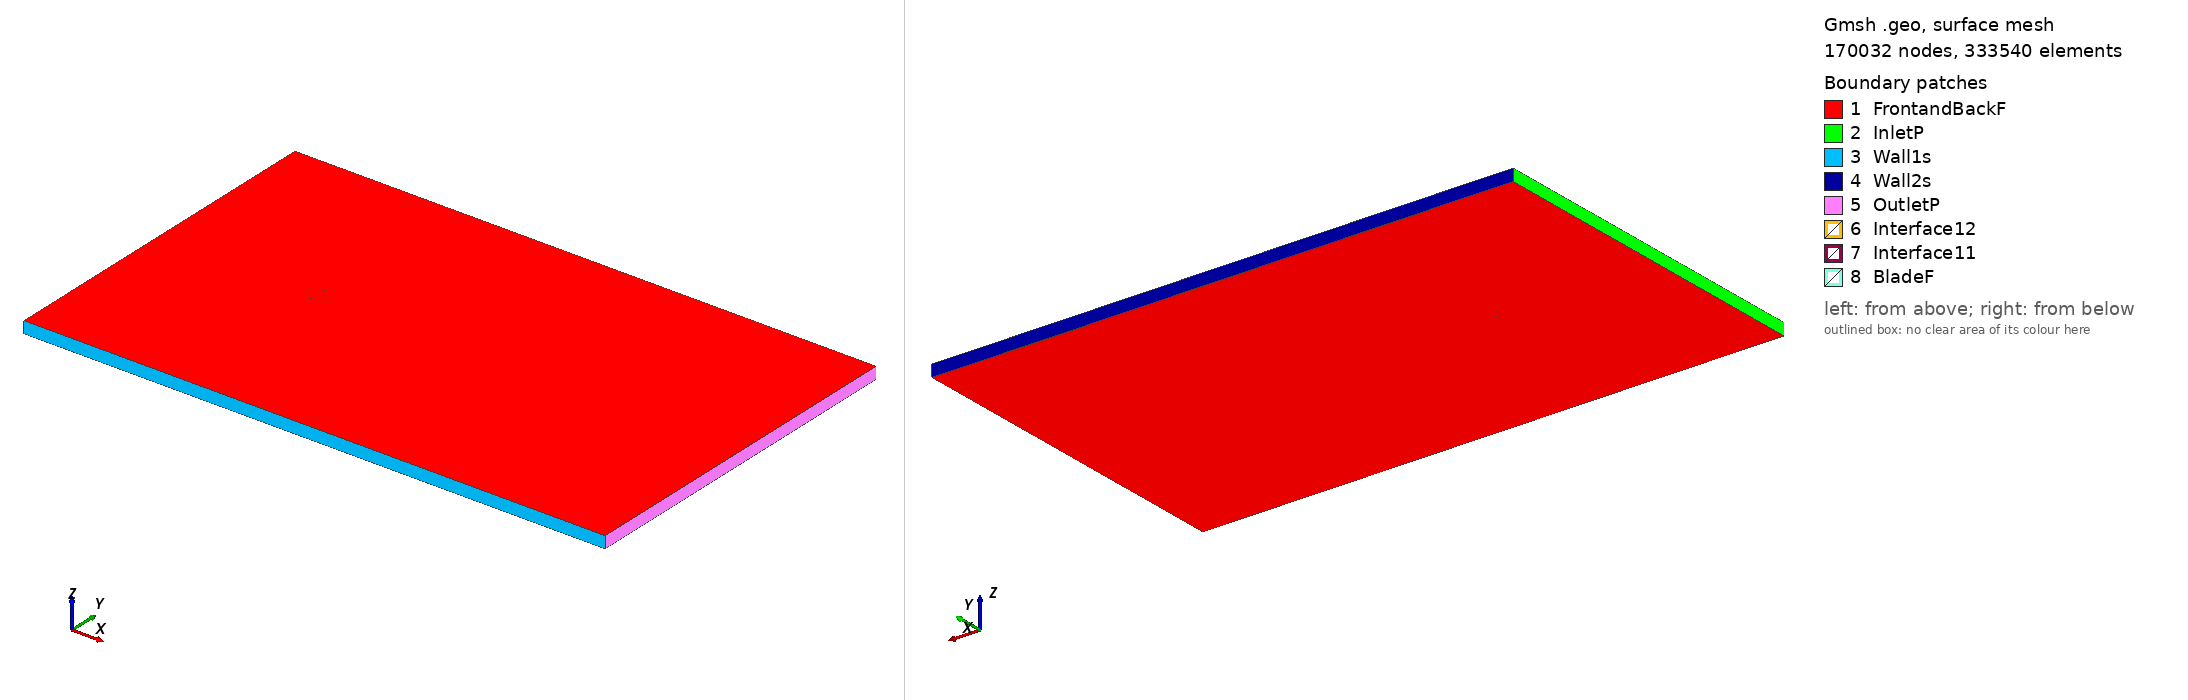

Gmsh geometry script, surface-meshed: 170032 nodes, 333540 surface elements. Boundary patches (legend numbers): 1 FrontandBackF, 2 InletP, 3 Wall1s, 4 Wall2s, 5 OutletP, 6 Interface12, 7 Interface11, 8 BladeF. Left view from above one corner, right view from below the opposite corner. Legend entries are the model's physical surfaces. The drawing asked Gmsh for element sizes between 1% and 20% of the model's largest extent; the script's own settings can give other sizes.

=== cootie_tsr_-1.7532_aoa_-8.7672.geo (drawn) ===
SetFactory("OpenCASCADE");

Point(1) = {0.074126, 0.747496, 0, 1.0};
Point(2) = {0.069994, 0.747807, 0, 1.0};
Point(3) = {0.062144, 0.748306, 0, 1.0};
Point(4) = {0.046444, 0.749305, 0, 1.0};
Point(5) = {0.030790, 0.750000, 0, 1.0};
Point(6) = {0.015254, 0.749936, 0, 1.0};
Point(7) = {-0.000212, 0.749416, 0, 1.0};
Point(8) = {-0.015552, 0.748077, 0, 1.0};
Point(9) = {-0.030737, 0.745735, 0, 1.0};
Point(10) = {-0.045735, 0.742178, 0, 1.0};
Point(11) = {-0.053112, 0.739610, 0, 1.0};
Point(12) = {-0.060391, 0.736404, 0, 1.0};
Point(13) = {-0.063976, 0.734452, 0, 1.0};
Point(14) = {-0.067533, 0.732318, 0, 1.0};
Point(15) = {-0.070993, 0.729546, 0, 1.0};
Point(16) = {-0.072647, 0.727674, 0, 1.0};
Point(17) = {-0.074124, 0.724648, 0, 1.0};
Point(18) = {-0.071991, 0.723422, 0, 1.0};
Point(19) = {-0.070070, 0.723563, 0, 1.0};
Point(20) = {-0.066274, 0.724148, 0, 1.0};
Point(21) = {-0.062538, 0.725129, 0, 1.0};
Point(22) = {-0.058831, 0.726291, 0, 1.0};
Point(23) = {-0.051369, 0.728312, 0, 1.0};
Point(24) = {-0.043847, 0.729939, 0, 1.0};
Point(25) = {-0.028756, 0.732888, 0, 1.0};
Point(26) = {-0.013641, 0.735686, 0, 1.0};
Point(27) = {0.001563, 0.737906, 0, 1.0};
Point(28) = {0.016860, 0.739519, 0, 1.0};
Point(29) = {0.032139, 0.741253, 0, 1.0};
Point(30) = {0.047418, 0.742988, 0, 1.0};
Point(31) = {0.062706, 0.744662, 0, 1.0};
Point(32) = {0.070345, 0.745529, 0, 1.0};
Point(33) = {0.074358, 0.745991, 0, 1.0};
Point(34) = {-0.074126, -0.747496, 0, 1.0};
Point(35) = {-0.069994, -0.747807, 0, 1.0};
Point(36) = {-0.062144, -0.748306, 0, 1.0};
Point(37) = {-0.046444, -0.749305, 0, 1.0};
Point(38) = {-0.030790, -0.750000, 0, 1.0};
Point(39) = {-0.015254, -0.749936, 0, 1.0};
Point(40) = {0.000212, -0.749416, 0, 1.0};
Point(41) = {0.015552, -0.748077, 0, 1.0};
Point(42) = {0.030737, -0.745735, 0, 1.0};
Point(43) = {0.045735, -0.742178, 0, 1.0};
Point(44) = {0.053112, -0.739610, 0, 1.0};
Point(45) = {0.060391, -0.736404, 0, 1.0};
Point(46) = {0.063976, -0.734452, 0, 1.0};
Point(47) = {0.067533, -0.732318, 0, 1.0};
Point(48) = {0.070993, -0.729546, 0, 1.0};
Point(49) = {0.072647, -0.727674, 0, 1.0};
Point(50) = {0.074124, -0.724648, 0, 1.0};
Point(51) = {0.071991, -0.723422, 0, 1.0};
Point(52) = {0.070070, -0.723563, 0, 1.0};
Point(53) = {0.066274, -0.724148, 0, 1.0};
Point(54) = {0.062538, -0.725129, 0, 1.0};
Point(55) = {0.058831, -0.726291, 0, 1.0};
Point(56) = {0.051369, -0.728312, 0, 1.0};
Point(57) = {0.043847, -0.729939, 0, 1.0};
Point(58) = {0.028756, -0.732888, 0, 1.0};
Point(59) = {0.013641, -0.735686, 0, 1.0};
Point(60) = {-0.001563, -0.737906, 0, 1.0};
Point(61) = {-0.016860, -0.739519, 0, 1.0};
Point(62) = {-0.032139, -0.741253, 0, 1.0};
Point(63) = {-0.047418, -0.742988, 0, 1.0};
Point(64) = {-0.062706, -0.744662, 0, 1.0};
Point(65) = {-0.070345, -0.745529, 0, 1.0};
Point(66) = {-0.074358, -0.745991, 0, 1.0};

// Lines: first blade (splines 1-4)
Spline(1) = {1:33};
Spline(2) = {33,1};

// Lines: second blade (splines 5-8)
Spline(3) = {34:66};
Spline(4) = {66,34};

// Outer domain (points 20001-4 and lines)
Point(67) = {-13.50000000, -15.00000000, 0, 1.0};
Point(68) = {-13.50000000, 15.00000000, 0, 1.0};
Point(69) = {36.00000000, 15.00000000, 0, 1.0};
Point(70) = {36.00000000, -15.00000000, 0, 1.0};
Line(11) = {67, 68};
Line(12) = {68, 69};
Line(13) = {69, 70};
Line(14) = {67, 70};

// Interface (between moving and stationary domain) (circles)
Circle(9) = {0, 0, 0, 0.80000000, 0, 2*Pi};
Circle(10) = {0, 0, 0, 0.80000000, 0, 2*Pi};

// Loops collect Lines/Splines/etc (blade1, blade2, domain, first circle)
Line Loop(1) = {1:2};
Line Loop(2) = {3:4};
Line Loop(3) = {11,12,13,-14};
Line Loop(4) = {9};

// BooleanDifference cuts out the circle/interface from the domain
Plane Surface(1) = {3};
Plane Surface(2) = {4};
BooleanDifference{ Surface{1}; Delete;}{ Surface{2}; Delete;}

// This one cuts out the blades from the inner circle/interface
Line Loop(6) = {10};
Plane Surface(5) = {6};
Plane Surface(6) = {1};
Plane Surface(7) = {2};
BooleanDifference{ Surface{5}; Delete;}{ Surface{6,7}; Delete;}

// extrude to 3rd dimension
Extrude {0, 0, 1} {Surface{1}; Surface{5}; Layers{1}; Recombine;}

// Physical Surfaces are the named boundaries (patches)
Physical Surface("Interface11") = {12};
Physical Surface("Interface12") = {10};

// sides of domain
Physical Surface("InletP") = {6};
Physical Surface("OutletP") = {9};

// top and bottom of domain
Physical Surface("Wall1s") = {7};
Physical Surface("Wall2s") = {8};

// Check FrontandBackF by ensuring there is nothing in the 3rd dimension
Physical Surface("FrontandBackF") = {1,11,5,17};
Physical Surface("BladeF") = {13:16};
Physical Volume("Turbine") = {2};
Physical Volume("Farfield") = {1};

// settings for airfoil boundary layer
Field[1] = BoundaryLayer;
Field[1].EdgesList = {1:4};
Field[1].hwall_n = 1e-3;
Field[1].thickness = 1.5e-2;
Field[1].ratio = 1.05;
Field[1].Quads = 1;
BoundaryLayer Field = 1;

// control points for mesh (blade and interface)
// floor((arc length / 1.5mm)/ 2) -> Transfinite Line
Transfinite Line {1,3} = 101 Using Progression 1;
Transfinite Line {2,4} = 2 Using Progression 1;
Transfinite Line {9, 15} = 800 Using Progression 1;

// For more information on gmsh syntax, visit http://gmsh.info/doc/texinfo/gmsh.html
